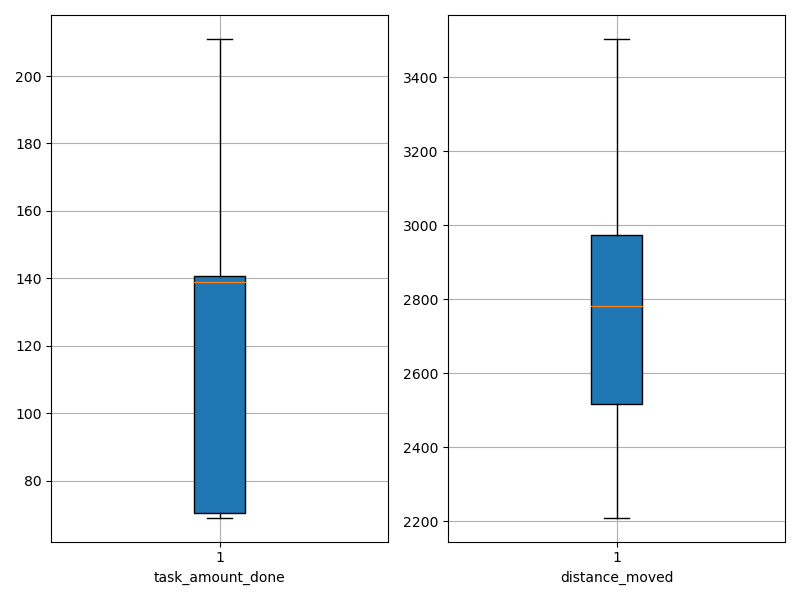

The table this chart was drawn from, first rows:
agent_id, task_amount_done, distance_moved
0, 141.0, 2509
1, 71.0, 3180
2, 140.0, 2592
3, 142.0, 2473
4, 138.0, 2491
5, 209.0, 2506
6, 70.0, 2590
7, 139.0, 2847
8, 139.0, 2501
9, 140.0, 2928
10, 138.0, 2856
11, 139.0, 2388
12, 70.0, 3503
13, 139.0, 2646
14, 140.0, 2978
15, 140.0, 2718
16, 140.0, 3069
17, 70.0, 2631
18, 70.0, 3121
19, 141.0, 2897
20, 70.0, 2880
21, 141.0, 2210
22, 70.0, 3033
23, 142.0, 2457
24, 70.0, 2960
25, 71.0, 3053
26, 140.0, 2941
27, 210.0, 2540
28, 69.0, 3447
29, 211.0, 2711
